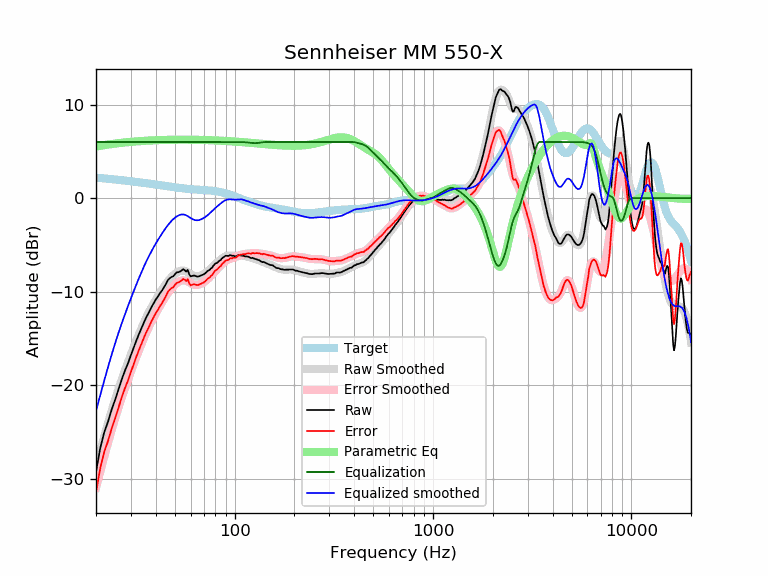

The file beside this chart, header and first rows:
frequency, raw, error, smoothed, error_smoothed, equalization, parametric_eq, equalized_raw, equalized_smoothed, target
20, -29.27, -31.46, -28.73, -30.92, 6.00, 5.52, -23.27, -22.73, 2.19
21, -26.74, -28.89, -27.07, -29.21, 6.00, 5.60, -20.74, -21.07, 2.15
22, -25.03, -27.14, -25.51, -27.61, 6.00, 5.67, -19.03, -19.51, 2.11
23, -23.88, -25.95, -24.05, -26.12, 6.00, 5.73, -17.88, -18.05, 2.07
24, -22.58, -24.61, -22.71, -24.74, 6.00, 5.78, -16.58, -16.71, 2.03
25, -21.52, -23.51, -21.49, -23.48, 6.00, 5.83, -15.52, -15.49, 1.99
26, -20.42, -22.37, -20.37, -22.32, 6.00, 5.88, -14.42, -14.37, 1.95
27, -19.34, -21.25, -19.35, -21.26, 6.00, 5.92, -13.34, -13.35, 1.91
28, -18.42, -20.30, -18.40, -20.28, 6.00, 5.95, -12.42, -12.40, 1.88
29, -17.65, -19.49, -17.53, -19.37, 6.00, 5.98, -11.65, -11.53, 1.84
30, -16.77, -18.57, -16.71, -18.51, 6.00, 6.01, -10.77, -10.71, 1.80
31, -15.96, -17.73, -15.93, -17.69, 6.00, 6.04, -9.96, -9.93, 1.77
32, -15.18, -16.91, -15.19, -16.92, 6.00, 6.06, -9.18, -9.19, 1.73
33, -14.48, -16.17, -14.50, -16.19, 6.00, 6.08, -8.48, -8.50, 1.69
34, -13.84, -15.50, -13.85, -15.51, 6.00, 6.10, -7.84, -7.85, 1.66
35, -13.22, -14.84, -13.25, -14.87, 6.00, 6.12, -7.22, -7.25, 1.62
36, -12.66, -14.25, -12.69, -14.28, 6.00, 6.14, -6.66, -6.69, 1.59
37, -12.19, -13.74, -12.18, -13.73, 6.00, 6.15, -6.19, -6.18, 1.55
38, -11.69, -13.21, -11.71, -13.23, 6.00, 6.16, -5.69, -5.71, 1.52
39, -11.26, -12.74, -11.27, -12.76, 6.00, 6.18, -5.26, -5.27, 1.48
40, -10.85, -12.30, -10.87, -12.32, 6.00, 6.19, -4.85, -4.87, 1.45
41, -10.53, -11.95, -10.49, -11.91, 6.00, 6.20, -4.53, -4.49, 1.42
42, -10.16, -11.54, -10.13, -11.52, 6.00, 6.20, -4.16, -4.13, 1.38
43, -9.89, -11.24, -9.79, -11.15, 6.00, 6.21, -3.89, -3.79, 1.35
44, -9.54, -10.86, -9.48, -10.80, 6.00, 6.22, -3.54, -3.48, 1.32
45, -9.19, -10.48, -9.18, -10.47, 6.00, 6.22, -3.19, -3.18, 1.29
46, -8.78, -10.04, -8.91, -10.17, 6.00, 6.23, -2.78, -2.91, 1.26
47, -8.57, -9.80, -8.66, -9.89, 6.00, 6.23, -2.57, -2.66, 1.23
48, -8.43, -9.63, -8.45, -9.65, 6.00, 6.24, -2.43, -2.45, 1.20
49, -8.35, -9.53, -8.26, -9.43, 6.00, 6.24, -2.35, -2.26, 1.18
50, -8.14, -9.29, -8.10, -9.25, 6.00, 6.24, -2.14, -2.10, 1.15
51, -7.93, -9.05, -7.96, -9.09, 6.00, 6.24, -1.93, -1.96, 1.13
52, -7.92, -9.02, -7.86, -8.96, 6.00, 6.24, -1.92, -1.86, 1.10
53, -7.85, -8.93, -7.79, -8.87, 6.00, 6.25, -1.85, -1.79, 1.08
54, -7.74, -8.80, -7.75, -8.81, 6.00, 6.25, -1.74, -1.75, 1.06
55, -7.60, -8.64, -7.75, -8.79, 6.00, 6.25, -1.60, -1.75, 1.04
56, -7.70, -8.72, -7.78, -8.80, 6.00, 6.25, -1.70, -1.78, 1.02
57, -7.86, -8.86, -7.84, -8.85, 6.00, 6.25, -1.86, -1.84, 1.00
58, -7.67, -8.66, -7.93, -8.92, 6.00, 6.24, -1.67, -1.93, 0.99
59, -8.14, -9.11, -8.03, -9.00, 6.00, 6.24, -2.14, -2.03, 0.97
60, -8.36, -9.32, -8.13, -9.09, 6.00, 6.24, -2.36, -2.13, 0.96
61, -8.32, -9.27, -8.22, -9.17, 6.00, 6.24, -2.32, -2.22, 0.95
62, -8.28, -9.21, -8.29, -9.23, 6.00, 6.24, -2.28, -2.29, 0.94
63, -8.29, -9.21, -8.34, -9.27, 6.00, 6.24, -2.29, -2.34, 0.92
64, -8.35, -9.26, -8.36, -9.28, 6.00, 6.23, -2.35, -2.36, 0.91
65, -8.39, -9.29, -8.36, -9.27, 6.00, 6.23, -2.39, -2.36, 0.91
66, -8.36, -9.26, -8.34, -9.24, 6.00, 6.23, -2.36, -2.34, 0.90
67, -8.30, -9.19, -8.31, -9.19, 6.00, 6.22, -2.30, -2.31, 0.89
68, -8.24, -9.12, -8.25, -9.13, 6.00, 6.22, -2.24, -2.25, 0.88
69, -8.19, -9.06, -8.19, -9.06, 6.00, 6.22, -2.19, -2.19, 0.87
70, -8.14, -9.00, -8.11, -8.98, 6.00, 6.21, -2.14, -2.11, 0.86
71, -8.03, -8.88, -8.03, -8.88, 6.00, 6.21, -2.03, -2.03, 0.85
72, -7.93, -8.77, -7.93, -8.78, 6.00, 6.21, -1.93, -1.93, 0.84
73, -7.78, -8.61, -7.83, -8.67, 6.00, 6.20, -1.78, -1.83, 0.84
74, -7.73, -8.55, -7.72, -8.55, 6.00, 6.20, -1.73, -1.72, 0.83
75, -7.65, -8.46, -7.61, -8.42, 6.00, 6.19, -1.65, -1.61, 0.81
76, -7.50, -8.30, -7.49, -8.30, 6.00, 6.19, -1.50, -1.49, 0.80
77, -7.44, -8.23, -7.38, -8.17, 6.00, 6.18, -1.44, -1.38, 0.79
78, -7.24, -8.01, -7.26, -8.04, 6.00, 6.18, -1.24, -1.26, 0.78
79, -7.10, -7.86, -7.15, -7.91, 6.00, 6.17, -1.10, -1.15, 0.76
... 553 more rows
